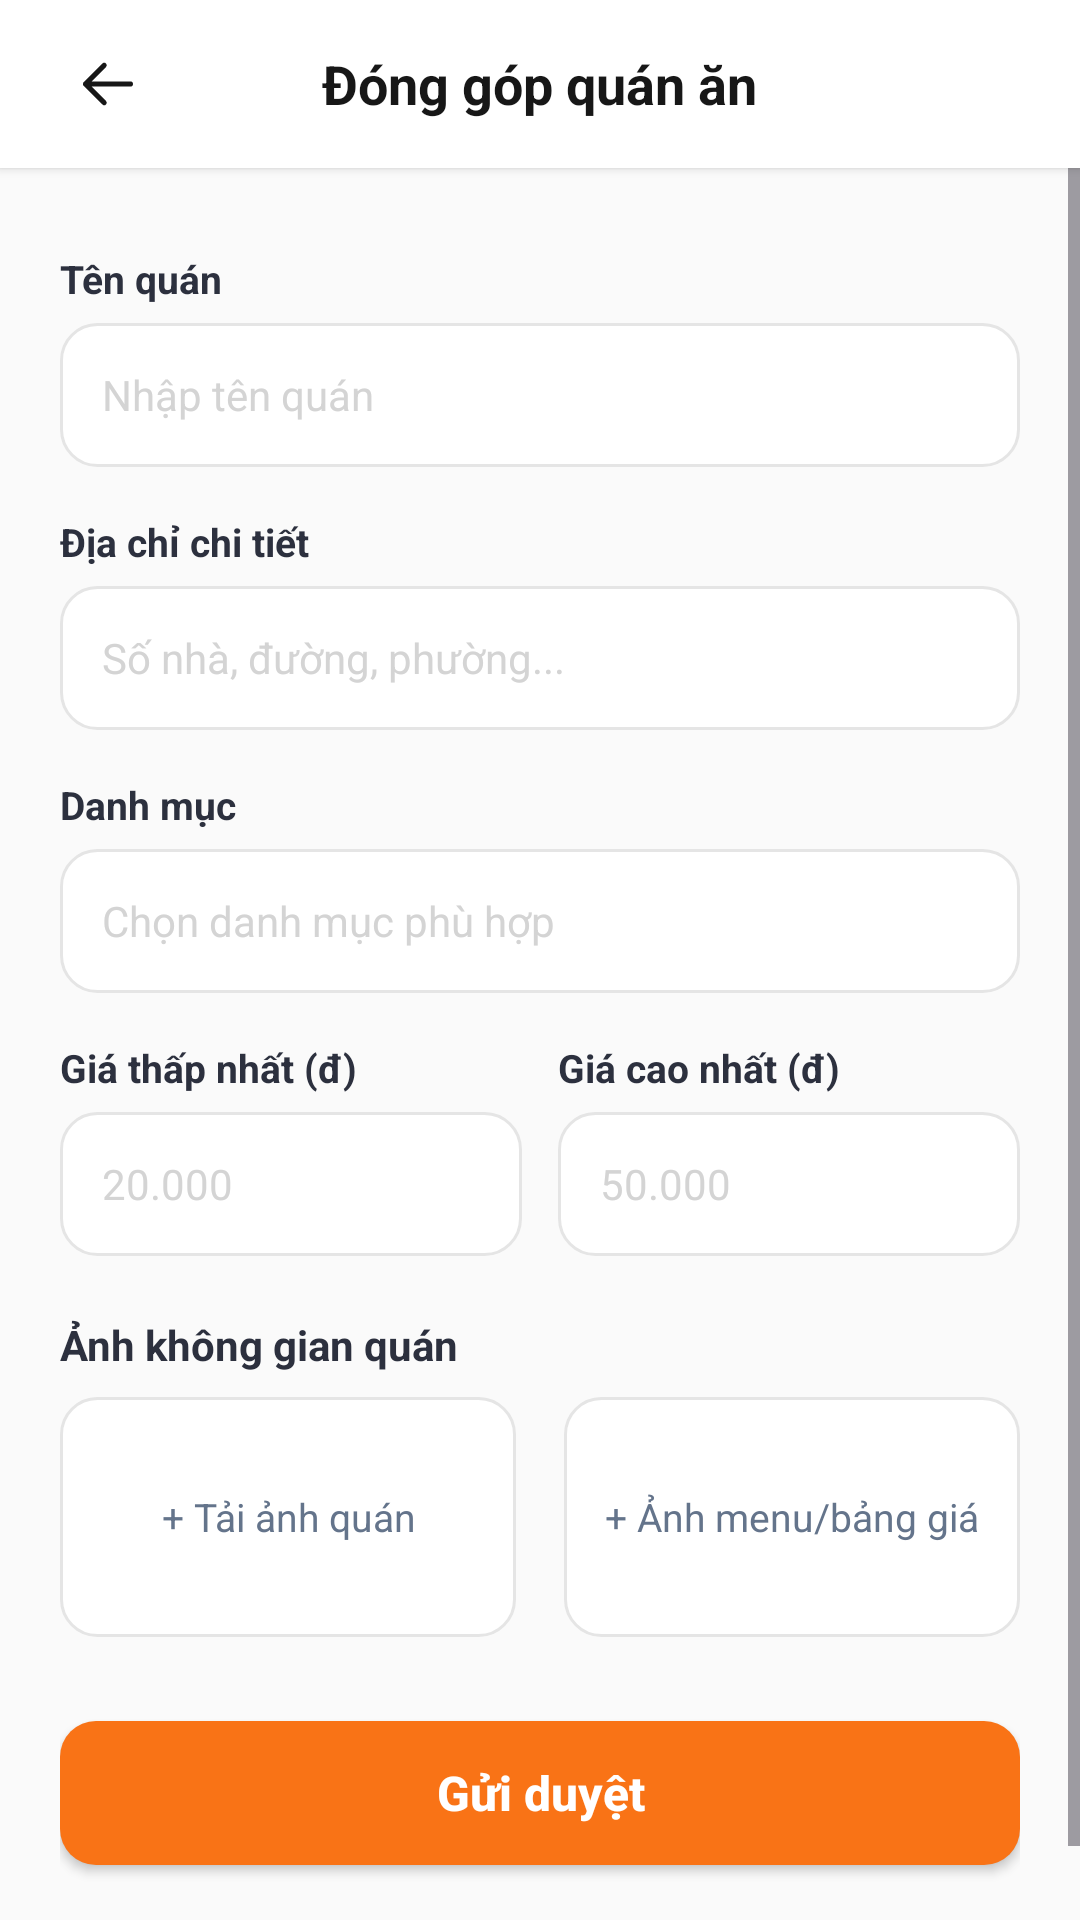

The Android layout XML behind this screen, and the referenced resources:
<!-- AndroidManifest.xml: application theme Theme.Unieats -->
<!-- res/layout/activity_contribute_restaurant.xml -->
<?xml version="1.0" encoding="utf-8"?>
<LinearLayout xmlns:android="http://schemas.android.com/apk/res/android"
    xmlns:app="http://schemas.android.com/apk/res-auto"
    xmlns:tools="http://schemas.android.com/tools"
    android:id="@+id/main"
    android:layout_width="match_parent"
    android:layout_height="match_parent"
    android:background="@color/canvas"
    android:orientation="vertical"
    tools:context=".activities.restaurants.ContributeRestaurantActivity">

    
    <RelativeLayout
        android:layout_width="match_parent"
        android:layout_height="56dp"
        android:background="@color/neutral_0"
        android:elevation="2dp"
        android:paddingHorizontal="16dp">

        <ImageView
            android:id="@+id/tvBack"
            android:layout_width="40dp"
            android:layout_height="40dp"
            android:layout_alignParentStart="true"
            android:layout_centerVertical="true"
            android:background="@drawable/bg_circle_orange"
            android:backgroundTint="#F1F5F9"
            android:clickable="true"
            android:focusable="true"
            android:padding="10dp"
            android:src="@drawable/ic_arrow_left"
            app:tint="@color/neutral_900" />

        <TextView
            android:id="@+id/tvHeaderTitle"
            android:layout_width="wrap_content"
            android:layout_height="wrap_content"
            android:layout_centerInParent="true"
            android:text="Đóng góp quán ăn"
            android:textColor="@color/neutral_900"
            android:textSize="18sp"
            android:textStyle="bold" />
    </RelativeLayout>

    <ScrollView
        android:layout_width="match_parent"
        android:layout_height="match_parent"
        android:fillViewport="true">

        <LinearLayout
            android:layout_width="match_parent"
            android:layout_height="wrap_content"
            android:orientation="vertical"
            android:padding="20dp">

            
            <TextView
                android:layout_width="wrap_content"
                android:layout_height="wrap_content"
                android:layout_marginTop="8dp"
                android:layout_marginBottom="6dp"
                android:text="Tên quán"
                android:textColor="@color/dark_700"
                android:textSize="13sp"
                android:textStyle="bold" />

            <EditText
                android:id="@+id/etName"
                android:layout_width="match_parent"
                android:layout_height="48dp"
                android:background="@drawable/bg_input_field"
                android:hint="Nhập tên quán"
                android:inputType="textPersonName"
                android:paddingHorizontal="14dp"
                android:singleLine="true"
                android:textColor="@color/neutral_900"
                android:textColorHint="@color/neutral_300"
                android:textSize="14sp" />

            
            <TextView
                android:layout_width="wrap_content"
                android:layout_height="wrap_content"
                android:layout_marginTop="16dp"
                android:layout_marginBottom="6dp"
                android:text="Địa chỉ chi tiết"
                android:textColor="@color/dark_700"
                android:textSize="13sp"
                android:textStyle="bold" />

            <EditText
                android:id="@+id/etAddress"
                android:layout_width="match_parent"
                android:layout_height="48dp"
                android:background="@drawable/bg_input_field"
                android:hint="Số nhà, đường, phường..."
                android:inputType="textPostalAddress"
                android:paddingHorizontal="14dp"
                android:singleLine="true"
                android:textColor="@color/neutral_900"
                android:textColorHint="@color/neutral_300"
                android:textSize="14sp" />

            
            <TextView
                android:layout_width="wrap_content"
                android:layout_height="wrap_content"
                android:layout_marginTop="16dp"
                android:layout_marginBottom="6dp"
                android:text="Danh mục"
                android:textColor="@color/dark_700"
                android:textSize="13sp"
                android:textStyle="bold" />

            <EditText
                android:id="@+id/etCategory"
                android:layout_width="match_parent"
                android:layout_height="48dp"
                android:background="@drawable/bg_input_field"
                android:hint="Chọn danh mục phù hợp"
                android:inputType="text"
                android:paddingHorizontal="14dp"
                android:singleLine="true"
                android:textColor="@color/neutral_900"
                android:textColorHint="@color/neutral_300"
                android:textSize="14sp" />

            
            <LinearLayout
                android:layout_width="match_parent"
                android:layout_height="wrap_content"
                android:layout_marginTop="16dp"
                android:orientation="horizontal">

                <LinearLayout
                    android:layout_width="0dp"
                    android:layout_height="wrap_content"
                    android:layout_marginEnd="6dp"
                    android:layout_weight="1"
                    android:orientation="vertical">

                    <TextView
                        android:layout_width="wrap_content"
                        android:layout_height="wrap_content"
                        android:layout_marginBottom="6dp"
                        android:text="Giá thấp nhất (đ)"
                        android:textColor="@color/dark_700"
                        android:textSize="13sp"
                        android:textStyle="bold" />

                    <EditText
                        android:id="@+id/etPriceMin"
                        android:layout_width="match_parent"
                        android:layout_height="48dp"
                        android:background="@drawable/bg_input_field"
                        android:hint="20.000"
                        android:inputType="number"
                        android:paddingHorizontal="14dp"
                        android:singleLine="true"
                        android:textColor="@color/neutral_900"
                        android:textColorHint="@color/neutral_300"
                        android:textSize="14sp" />
                </LinearLayout>

                <LinearLayout
                    android:layout_width="0dp"
                    android:layout_height="wrap_content"
                    android:layout_marginStart="6dp"
                    android:layout_weight="1"
                    android:orientation="vertical">

                    <TextView
                        android:layout_width="wrap_content"
                        android:layout_height="wrap_content"
                        android:layout_marginBottom="6dp"
                        android:text="Giá cao nhất (đ)"
                        android:textColor="@color/dark_700"
                        android:textSize="13sp"
                        android:textStyle="bold" />

                    <EditText
                        android:id="@+id/etPriceMax"
                        android:layout_width="match_parent"
                        android:layout_height="48dp"
                        android:background="@drawable/bg_input_field"
                        android:hint="50.000"
                        android:inputType="number"
                        android:paddingHorizontal="14dp"
                        android:singleLine="true"
                        android:textColor="@color/neutral_900"
                        android:textColorHint="@color/neutral_300"
                        android:textSize="14sp" />
                </LinearLayout>
            </LinearLayout>

            
            <TextView
                android:layout_width="wrap_content"
                android:layout_height="wrap_content"
                android:layout_marginTop="20dp"
                android:layout_marginBottom="8dp"
                android:text="Ảnh không gian quán"
                android:textColor="@color/dark_700"
                android:textSize="14sp"
                android:textStyle="bold" />

            <LinearLayout
                android:layout_width="match_parent"
                android:layout_height="wrap_content"
                android:orientation="horizontal">

                <TextView
                    android:id="@+id/tvUploadCover"
                    android:layout_width="0dp"
                    android:layout_height="80dp"
                    android:layout_marginEnd="8dp"
                    android:layout_weight="1"
                    android:background="@drawable/bg_input_field"
                    android:clickable="true"
                    android:focusable="true"
                    android:gravity="center"
                    android:padding="8dp"
                    android:text="+ Tải ảnh quán"
                    android:textColor="#64748B"
                    android:textSize="13sp" />

                <TextView
                    android:id="@+id/tvUploadMenu"
                    android:layout_width="0dp"
                    android:layout_height="80dp"
                    android:layout_marginStart="8dp"
                    android:layout_weight="1"
                    android:background="@drawable/bg_input_field"
                    android:clickable="true"
                    android:focusable="true"
                    android:gravity="center"
                    android:padding="8dp"
                    android:text="+ Ảnh menu/bảng giá"
                    android:textColor="#64748B"
                    android:textSize="13sp" />
            </LinearLayout>

            
            <androidx.appcompat.widget.AppCompatButton
                android:id="@+id/btnSubmit"
                android:layout_width="match_parent"
                android:layout_height="48dp"
                android:layout_marginTop="28dp"
                android:layout_marginBottom="24dp"
                android:background="@drawable/bg_button_orange"
                android:text="Gửi duyệt"
                android:textAllCaps="false"
                android:textColor="@color/neutral_0"
                android:textSize="16sp"
                android:textStyle="bold" />

        </LinearLayout>
    </ScrollView>
</LinearLayout>
<!-- resources referenced by this layout -->
<resources>
  <color name="canvas">@color/neutral_50</color>
  <color name="dark_700">#2C303E</color>
  <color name="neutral_0">#FFFFFF</color>
  <color name="neutral_300">#D4D4D4</color>
  <color name="neutral_900">#171717</color>
  <!-- drawable bg_button_orange (drawable) -->
  <?xml version="1.0" encoding="utf-8"?>
  <shape xmlns:android="http://schemas.android.com/apk/res/android"
      android:shape="rectangle">
      <solid android:color="@color/orange_500" />
      <corners android:radius="12dp" />
  </shape>
  <!-- drawable bg_input_field (drawable) -->
  <?xml version="1.0" encoding="utf-8"?>
  <shape xmlns:android="http://schemas.android.com/apk/res/android"
      android:shape="rectangle">
      <solid android:color="@color/neutral_0" />
      <stroke
          android:width="1dp"
          android:color="@color/neutral_200" />
      <corners android:radius="12dp" />
  </shape>
  <!-- drawable ic_arrow_left (drawable) -->
  <vector xmlns:android="http://schemas.android.com/apk/res/android"
      android:width="24dp"
      android:height="24dp"
      android:viewportWidth="24"
      android:viewportHeight="24">
      <path
          android:strokeColor="#0F172A"
          android:strokeWidth="2.0"
          android:strokeLineCap="round"
          android:strokeLineJoin="round"
          android:pathData="M 10.5 19.5 L 3 12 M 3 12 L 10.5 4.5 M 3 12 H 21" />
  </vector>
  <style name="Theme.Unieats" parent="Base.Theme.UniEats" />
  <color name="neutral_50">#FAFAFA</color>
  <color name="orange_500">#F97316</color>
  <color name="neutral_200">#E5E5E5</color>
  <style name="Base.Theme.UniEats" parent="Theme.Material3.DayNight.NoActionBar">
          
      </style>
</resources>
